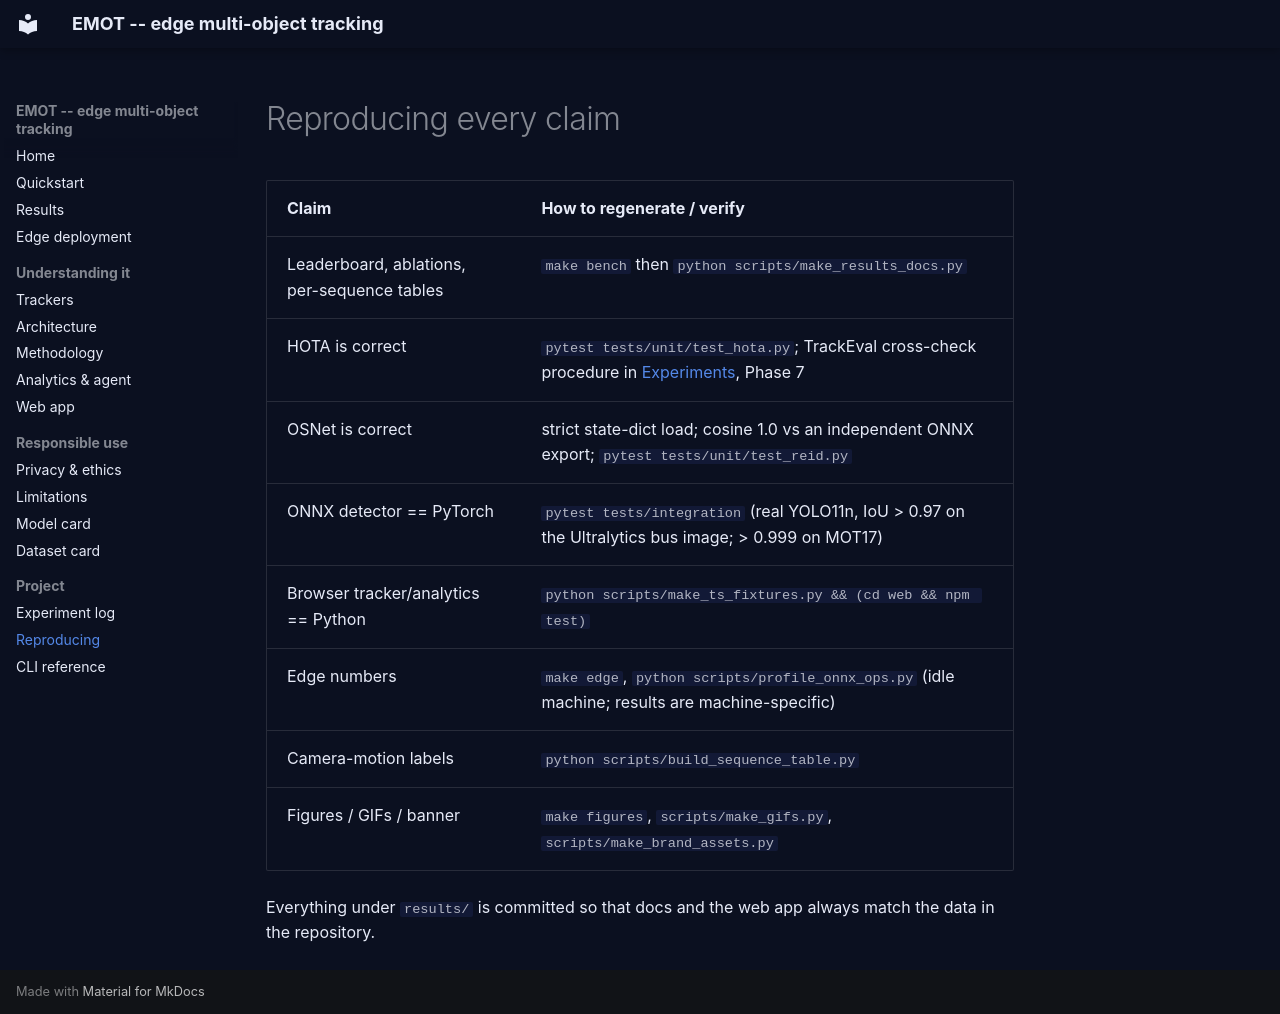

repository: fragompul/edge-multi-object-tracking · page: reproducing/index.html · generator: mkdocs

# Reproducing every claim

| Claim | How to regenerate / verify |
| --- | --- |
| Leaderboard, ablations, per-sequence tables | `make bench` then `python scripts/make_results_docs.py` |
| HOTA is correct | `pytest tests/unit/test_hota.py`; TrackEval cross-check procedure in [Experiments](experiments.md), Phase 7 |
| OSNet is correct | strict state-dict load; cosine 1.0 vs an independent ONNX export; `pytest tests/unit/test_reid.py` |
| ONNX detector == PyTorch | `pytest tests/integration` (real YOLO11n, IoU > 0.97 on the Ultralytics bus image; > 0.999 on MOT17) |
| Browser tracker/analytics == Python | `python scripts/make_ts_fixtures.py && (cd web && npm test)` |
| Edge numbers | `make edge`, `python scripts/profile_onnx_ops.py` (idle machine; results are machine-specific) |
| Camera-motion labels | `python scripts/build_sequence_table.py` |
| Figures / GIFs / banner | `make figures`, `scripts/make_gifs.py`, `scripts/make_brand_assets.py` |

Everything under `results/` is committed so that docs and the web app always match the data in the repository.
